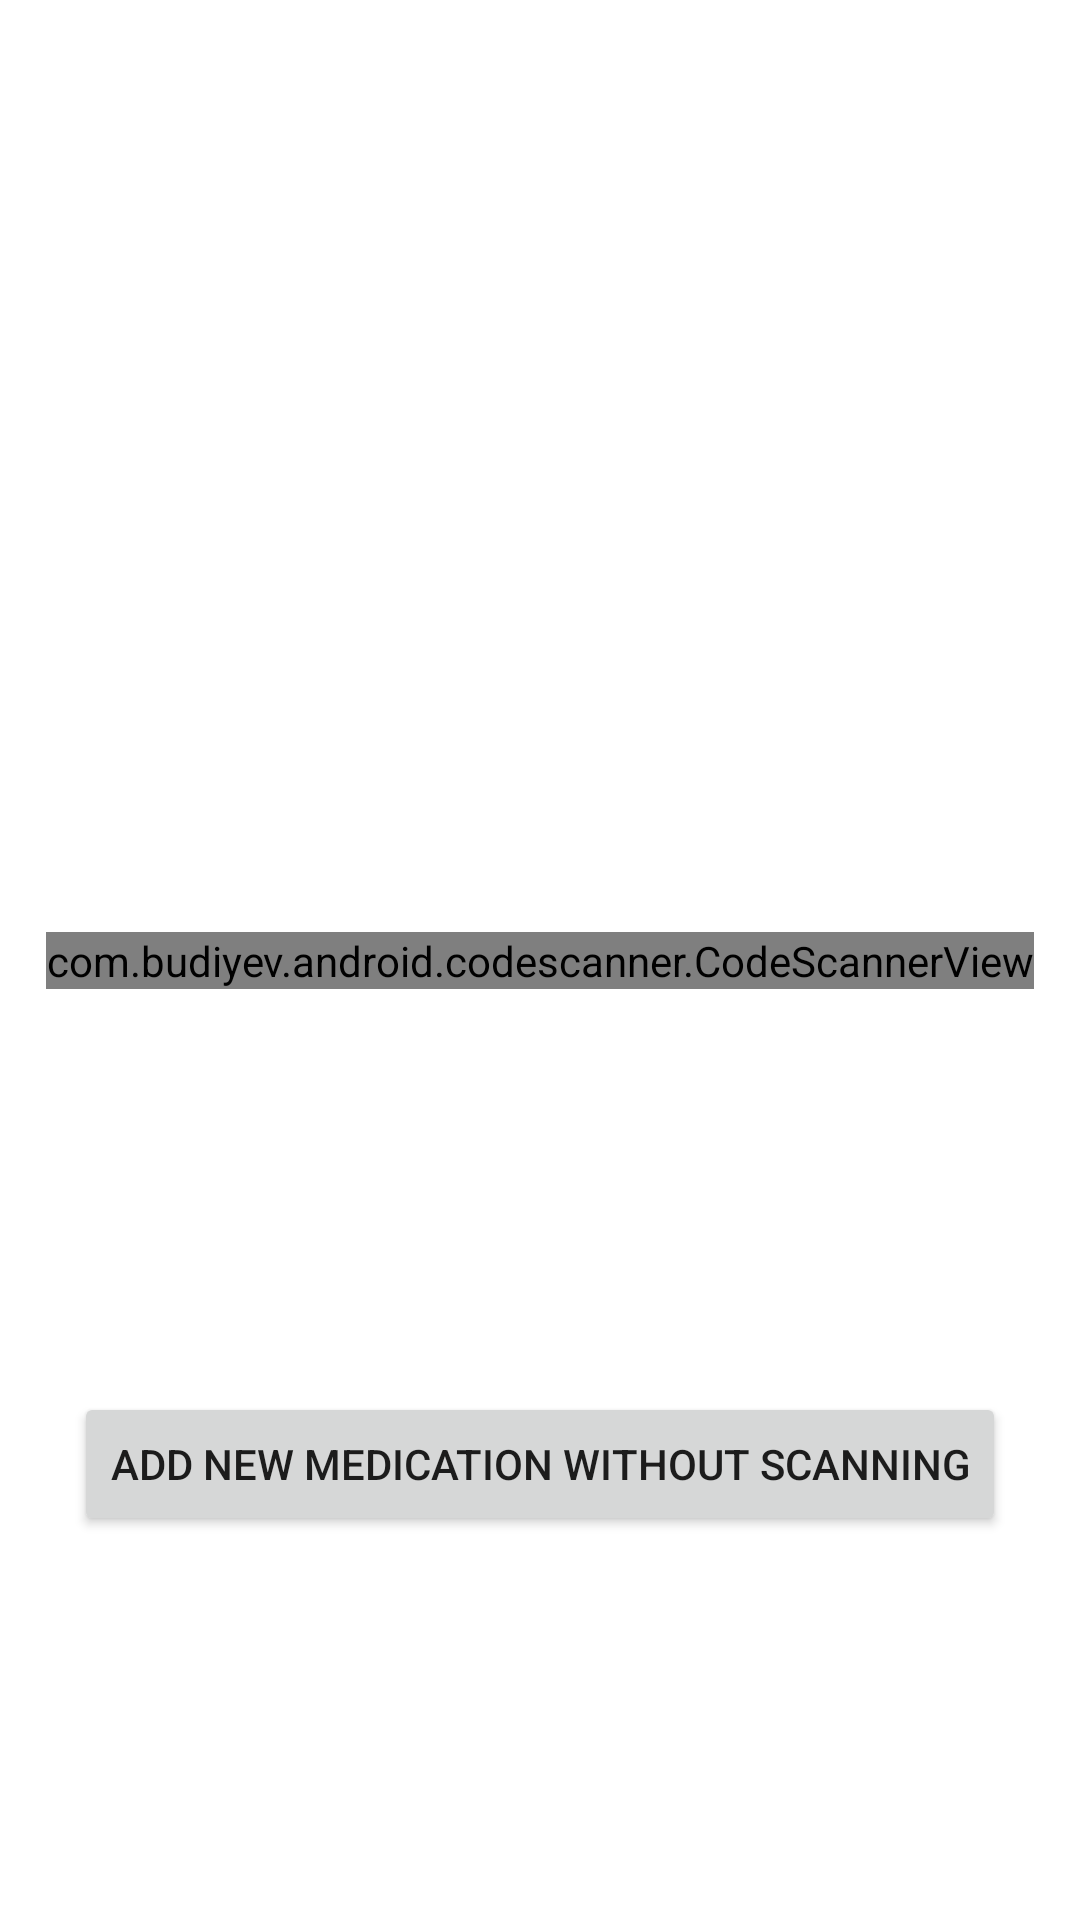

Write the Android layout XML for this screen, with the resource values it uses.
<!-- AndroidManifest.xml: application theme Theme.MedicationReminderApplication.NoActionBar -->
<!-- res/layout/activity_scanner.xml -->
<?xml version="1.0" encoding="utf-8"?>
<androidx.constraintlayout.widget.ConstraintLayout xmlns:android="http://schemas.android.com/apk/res/android"
    xmlns:app="http://schemas.android.com/apk/res-auto"
    xmlns:tools="http://schemas.android.com/tools"
    android:id="@+id/frameLayout"
    android:layout_width="match_parent"
    android:layout_height="match_parent">

    <com.budiyev.android.codescanner.CodeScannerView
        android:id="@+id/scanner_view"
        android:layout_width="wrap_content"
        android:layout_height="wrap_content"
        app:autoFocusButtonColor="@android:color/white"
        app:autoFocusButtonVisible="true"
        app:flashButtonColor="@android:color/white"
        app:flashButtonVisible="true"
        app:frameAspectRatioHeight="1"
        app:frameAspectRatioWidth="1"
        app:frameColor="@android:color/white"
        app:frameCornersRadius="0dp"
        app:frameCornersSize="50dp"
        app:frameSize="0.75"
        app:frameThickness="2dp"
        app:layout_constraintBottom_toBottomOf="parent"
        app:layout_constraintEnd_toEndOf="parent"
        app:layout_constraintStart_toStartOf="parent"
        app:layout_constraintTop_toTopOf="parent"
        app:maskColor="#77000000">

    </com.budiyev.android.codescanner.CodeScannerView>

    <Button
        android:id="@+id/btnAddWithoutScan"
        android:layout_width="wrap_content"
        android:layout_height="wrap_content"
        android:layout_marginBottom="128dp"
        android:onClick="onNewMedNoScanClick"
        android:text="Add New Medication without Scanning"
        android:visibility="visible"
        app:layout_constraintBottom_toBottomOf="parent"
        app:layout_constraintEnd_toEndOf="parent"
        app:layout_constraintStart_toStartOf="parent" />

</androidx.constraintlayout.widget.ConstraintLayout>
<!-- resources referenced by this layout -->
<resources>
  <style name="Theme.MedicationReminderApplication.NoActionBar">
          <item name="windowActionBar">false</item>
          <item name="windowNoTitle">true</item>
      </style>
</resources>
